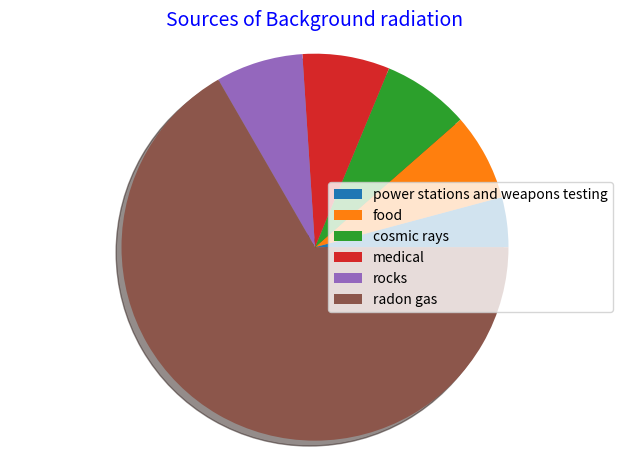

Recreate this plot in Python.
import matplotlib.pyplot as plt
#% matplotlib inline


def pie_chart(title):
    labels = ['power stations and weapons testing', 'food', 'cosmic rays', 'medical', 'rocks', 'radon gas']

    numbers = [0.25, 0.4375, 0.4375, 0.4375, 0.4375, 4]
    fracs = []
    total = float(0)
    for val in numbers:
        total += float(val)
      

    for val in numbers:
        fracs.append((val/total)*360)
     
    explode = []
    for val in numbers: explode.append(0.00)


    pie, text =  plt.pie(fracs, shadow=True, explode=explode)
    plt.title(title, color='blue', fontsize=14)
    plt.axis('equal')
    plt.tight_layout()
    plt.legend(pie, labels, loc= 5)
    
    
    plt.show()

pie_chart('Sources of Background radiation')